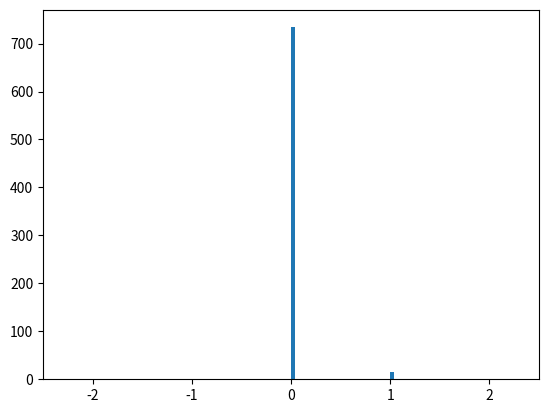

Generate this figure with matplotlib:
import numpy as np
import matplotlib
import matplotlib.pyplot as plt

matplotlib.use('Agg')

# demands = np.random.normal(loc=0.3, scale=0.3, size=(self.TIME + 1, self.NUMBER_OF_STATIONS, self.NUMBER_OF_STATIONS))
demands = np.random.normal(loc=-2.15, scale=1.27, size=30*5**2)
demands = np.round(demands).astype('int')
for i in range(30 * 5 ** 2):
    if (demands[i] < 0):
        demands[i] = 0

print(np.sum(demands))

plt.hist(demands, bins=50)
plt.xlim(-2.5, 2.5)
plt.show()
plt.savefig('normal_graph.png')
